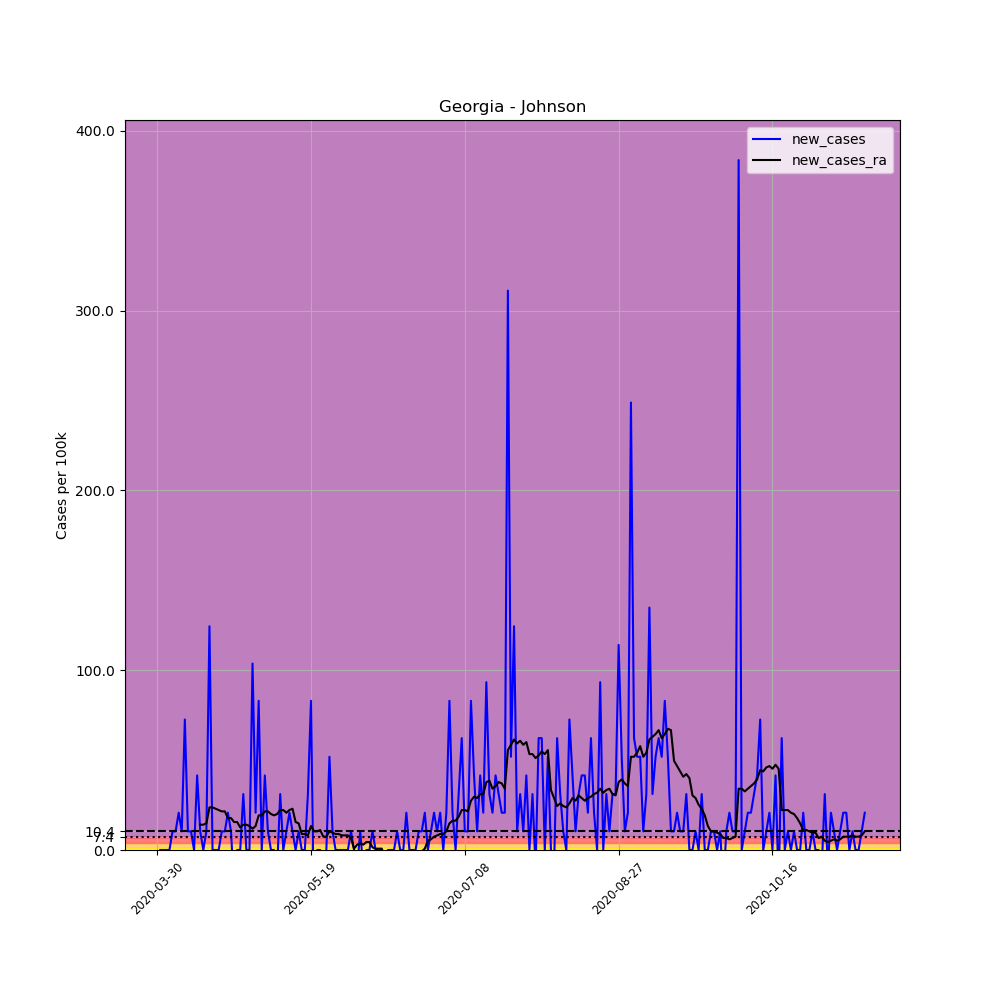

Data behind this chart, as committed beside it:
, date, county, state, fips, cases, deaths, COUNTY, STNAME, CTYNAME, POPESTIMATE2019, per_100k, new_cases, new_cases_ra
473015, 2020-03-30, Johnson, Georgia, 13167, 1, 0, 167, Georgia, Johnson, 9643, 10.37, , 
473016, 2020-03-31, Johnson, Georgia, 13167, 1, 0, 167, Georgia, Johnson, 9643, 10.37, 0.0, 
473017, 2020-04-01, Johnson, Georgia, 13167, 1, 0, 167, Georgia, Johnson, 9643, 10.37, 0.0, 
473018, 2020-04-02, Johnson, Georgia, 13167, 1, 0, 167, Georgia, Johnson, 9643, 10.37, 0.0, 
473019, 2020-04-03, Johnson, Georgia, 13167, 1, 0, 167, Georgia, Johnson, 9643, 10.37, 0.0, 
473020, 2020-04-04, Johnson, Georgia, 13167, 2, 0, 167, Georgia, Johnson, 9643, 20.74, 10.37, 
473021, 2020-04-05, Johnson, Georgia, 13167, 3, 0, 167, Georgia, Johnson, 9643, 31.11, 10.37, 
473022, 2020-04-06, Johnson, Georgia, 13167, 5, 0, 167, Georgia, Johnson, 9643, 51.85, 20.74, 
473023, 2020-04-07, Johnson, Georgia, 13167, 6, 0, 167, Georgia, Johnson, 9643, 62.22, 10.37, 
473024, 2020-04-08, Johnson, Georgia, 13167, 13, 0, 167, Georgia, Johnson, 9643, 134.8, 72.59, 
473025, 2020-04-09, Johnson, Georgia, 13167, 14, 1, 167, Georgia, Johnson, 9643, 145.2, 10.37, 
473026, 2020-04-10, Johnson, Georgia, 13167, 15, 1, 167, Georgia, Johnson, 9643, 155.6, 10.37, 
473027, 2020-04-11, Johnson, Georgia, 13167, 15, 1, 167, Georgia, Johnson, 9643, 155.6, 0.0, 
473028, 2020-04-12, Johnson, Georgia, 13167, 19, 1, 167, Georgia, Johnson, 9643, 197, 41.48, 
473029, 2020-04-13, Johnson, Georgia, 13167, 20, 1, 167, Georgia, Johnson, 9643, 207.4, 10.37, 14.07
473030, 2020-04-14, Johnson, Georgia, 13167, 20, 1, 167, Georgia, Johnson, 9643, 207.4, 0.0, 14.07
473031, 2020-04-15, Johnson, Georgia, 13167, 21, 1, 167, Georgia, Johnson, 9643, 217.8, 10.37, 14.81
473032, 2020-04-16, Johnson, Georgia, 13167, 33, 1, 167, Georgia, Johnson, 9643, 342.2, 124.4, 23.7
473033, 2020-04-17, Johnson, Georgia, 13167, 33, 1, 167, Georgia, Johnson, 9643, 342.2, 0.0, 23.7
473034, 2020-04-18, Johnson, Georgia, 13167, 33, 1, 167, Georgia, Johnson, 9643, 342.2, 0.0, 22.96
473035, 2020-04-19, Johnson, Georgia, 13167, 33, 1, 167, Georgia, Johnson, 9643, 342.2, 0.0, 22.22
473036, 2020-04-20, Johnson, Georgia, 13167, 34, 1, 167, Georgia, Johnson, 9643, 352.6, 10.37, 21.48
473037, 2020-04-21, Johnson, Georgia, 13167, 35, 1, 167, Georgia, Johnson, 9643, 363, 10.37, 21.48
473038, 2020-04-22, Johnson, Georgia, 13167, 37, 1, 167, Georgia, Johnson, 9643, 383.7, 20.74, 17.78
473039, 2020-04-23, Johnson, Georgia, 13167, 38, 1, 167, Georgia, Johnson, 9643, 394.1, 10.37, 17.78
473040, 2020-04-24, Johnson, Georgia, 13167, 36, 1, 167, Georgia, Johnson, 9643, 373.3, -20.74, 15.56
473041, 2020-04-25, Johnson, Georgia, 13167, 36, 2, 167, Georgia, Johnson, 9643, 373.3, 0.0, 15.56
473042, 2020-04-26, Johnson, Georgia, 13167, 36, 2, 167, Georgia, Johnson, 9643, 373.3, 0.0, 12.59
473043, 2020-04-27, Johnson, Georgia, 13167, 39, 2, 167, Georgia, Johnson, 9643, 404.4, 31.11, 14.07
473044, 2020-04-28, Johnson, Georgia, 13167, 39, 2, 167, Georgia, Johnson, 9643, 404.4, 0.0, 14.07
473045, 2020-04-29, Johnson, Georgia, 13167, 39, 2, 167, Georgia, Johnson, 9643, 404.4, 0.0, 13.33
473046, 2020-04-30, Johnson, Georgia, 13167, 49, 2, 167, Georgia, Johnson, 9643, 508.1, 103.7, 11.85
473047, 2020-05-01, Johnson, Georgia, 13167, 51, 2, 167, Georgia, Johnson, 9643, 528.9, 20.74, 13.33
473048, 2020-05-02, Johnson, Georgia, 13167, 59, 2, 167, Georgia, Johnson, 9643, 611.8, 82.96, 19.26
473049, 2020-05-03, Johnson, Georgia, 13167, 59, 2, 167, Georgia, Johnson, 9643, 611.8, 0.0, 19.26
473050, 2020-05-04, Johnson, Georgia, 13167, 63, 2, 167, Georgia, Johnson, 9643, 653.3, 41.48, 21.48
473051, 2020-05-05, Johnson, Georgia, 13167, 64, 2, 167, Georgia, Johnson, 9643, 663.7, 10.37, 21.48
473052, 2020-05-06, Johnson, Georgia, 13167, 64, 2, 167, Georgia, Johnson, 9643, 663.7, 0.0, 20
473053, 2020-05-07, Johnson, Georgia, 13167, 64, 2, 167, Georgia, Johnson, 9643, 663.7, 0.0, 19.26
473054, 2020-05-08, Johnson, Georgia, 13167, 63, 2, 167, Georgia, Johnson, 9643, 653.3, -10.37, 20
473055, 2020-05-09, Johnson, Georgia, 13167, 66, 2, 167, Georgia, Johnson, 9643, 684.4, 31.11, 22.22
473056, 2020-05-10, Johnson, Georgia, 13167, 66, 2, 167, Georgia, Johnson, 9643, 684.4, 0.0, 22.22
473057, 2020-05-11, Johnson, Georgia, 13167, 67, 2, 167, Georgia, Johnson, 9643, 694.8, 10.37, 20.74
473058, 2020-05-12, Johnson, Georgia, 13167, 69, 2, 167, Georgia, Johnson, 9643, 715.5, 20.74, 22.22
473059, 2020-05-13, Johnson, Georgia, 13167, 70, 2, 167, Georgia, Johnson, 9643, 725.9, 10.37, 22.96
473060, 2020-05-14, Johnson, Georgia, 13167, 70, 2, 167, Georgia, Johnson, 9643, 725.9, 0.0, 15.56
473061, 2020-05-15, Johnson, Georgia, 13167, 71, 2, 167, Georgia, Johnson, 9643, 736.3, 10.37, 14.81
473062, 2020-05-16, Johnson, Georgia, 13167, 71, 2, 167, Georgia, Johnson, 9643, 736.3, 0.0, 8.889
473063, 2020-05-17, Johnson, Georgia, 13167, 71, 2, 167, Georgia, Johnson, 9643, 736.3, 0.0, 8.889
473064, 2020-05-18, Johnson, Georgia, 13167, 74, 2, 167, Georgia, Johnson, 9643, 767.4, 31.11, 8.148
473065, 2020-05-19, Johnson, Georgia, 13167, 82, 2, 167, Georgia, Johnson, 9643, 850.4, 82.96, 13.33
473066, 2020-05-20, Johnson, Georgia, 13167, 78, 2, 167, Georgia, Johnson, 9643, 808.9, -41.48, 10.37
473067, 2020-05-21, Johnson, Georgia, 13167, 78, 2, 167, Georgia, Johnson, 9643, 808.9, 0.0, 10.37
473068, 2020-05-22, Johnson, Georgia, 13167, 78, 2, 167, Georgia, Johnson, 9643, 808.9, 0.0, 11.11
473069, 2020-05-23, Johnson, Georgia, 13167, 76, 2, 167, Georgia, Johnson, 9643, 788.1, -20.74, 7.407
473070, 2020-05-24, Johnson, Georgia, 13167, 76, 2, 167, Georgia, Johnson, 9643, 788.1, 0.0, 7.407
473071, 2020-05-25, Johnson, Georgia, 13167, 81, 2, 167, Georgia, Johnson, 9643, 840, 51.85, 10.37
473072, 2020-05-26, Johnson, Georgia, 13167, 82, 2, 167, Georgia, Johnson, 9643, 850.4, 10.37, 9.629
473073, 2020-05-27, Johnson, Georgia, 13167, 82, 2, 167, Georgia, Johnson, 9643, 850.4, 0.0, 8.889
473074, 2020-05-28, Johnson, Georgia, 13167, 82, 2, 167, Georgia, Johnson, 9643, 850.4, 0.0, 8.889
... 171 more rows
